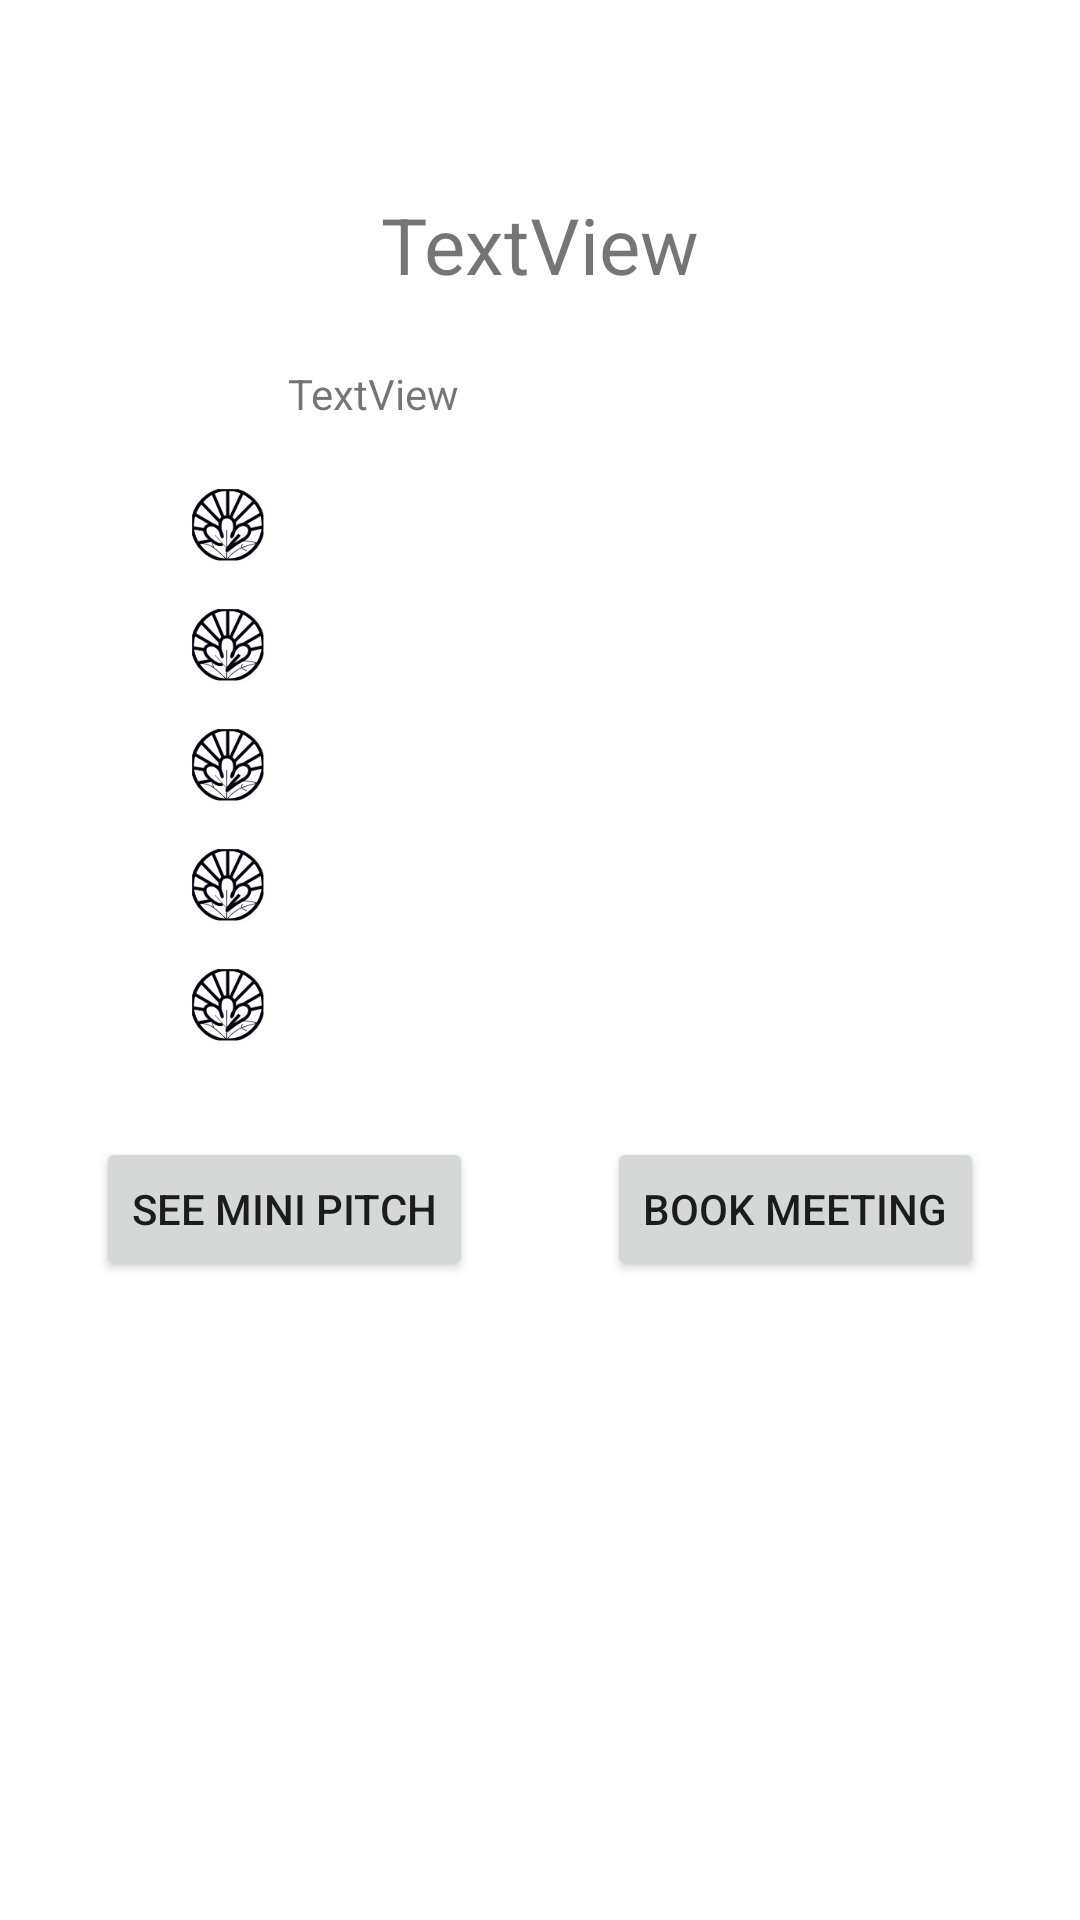

Here is an Android app screen rendered from its layout file. Give the layout XML and the strings, colors and styles it references.
<!-- AndroidManifest.xml: application theme Theme.EarlySamurai -->
<!-- res/layout/fragment_user.xml -->
<?xml version="1.0" encoding="utf-8"?>
<androidx.constraintlayout.widget.ConstraintLayout xmlns:android="http://schemas.android.com/apk/res/android"
    xmlns:app="http://schemas.android.com/apk/res-auto"
    xmlns:tools="http://schemas.android.com/tools"
    android:layout_width="match_parent"
    android:layout_height="match_parent">

    <TextView
        android:id="@+id/about_user_text_view"
        android:layout_width="wrap_content"
        android:layout_height="wrap_content"
        android:text="TextView"
        app:layout_constraintEnd_toEndOf="parent"
        app:layout_constraintStart_toStartOf="parent"
        app:layout_constraintTop_toTopOf="parent"
        android:layout_marginTop="@dimen/margin_big"
        android:textSize="@dimen/about_text_size"/>

    <ImageView
        android:id="@+id/profile_picture"
        android:layout_width="wrap_content"
        android:layout_height="wrap_content"
        app:layout_constraintEnd_toStartOf="@+id/credibility_text_view"
        app:layout_constraintStart_toStartOf="parent"
        app:layout_constraintTop_toBottomOf="@+id/about_user_text_view"
        android:layout_marginLeft="@dimen/margin_big"
        android:src="@mipmap/ic_launcher"
        tools:srcCompat="@tools:sample/avatars"
        android:layout_marginTop="@dimen/margin_medium"/>

    <TextView
        android:id="@+id/credibility_text_view"
        android:layout_width="wrap_content"
        android:layout_height="wrap_content"
        android:text="TextView"
        app:layout_constraintBottom_toBottomOf="@+id/profile_picture"
        app:layout_constraintStart_toEndOf="@id/profile_picture"
        android:layout_marginLeft="@dimen/margin_medium"
        app:layout_constraintTop_toTopOf="@+id/profile_picture" />

    <ImageView
        android:id="@+id/profile_icon_1"
        android:layout_width="@dimen/icon_size"
        android:layout_height="@dimen/icon_size"
        app:layout_constraintTop_toBottomOf="@id/profile_picture"
        app:layout_constraintStart_toStartOf="@id/profile_picture"
        android:layout_marginTop="@dimen/margin_medium"
        android:src="@drawable/flower"
        />

    <ImageView
        android:id="@+id/profile_icon_2"
        android:layout_width="@dimen/icon_size"
        android:layout_height="@dimen/icon_size"
        app:layout_constraintTop_toBottomOf="@id/profile_icon_1"
        app:layout_constraintStart_toStartOf="@id/profile_picture"
        android:layout_marginTop="@dimen/margin_small"
        android:src="@drawable/flower"
        />

    <ImageView
        android:id="@+id/profile_icon_3"
        android:layout_width="@dimen/icon_size"
        android:layout_height="@dimen/icon_size"
        app:layout_constraintTop_toBottomOf="@id/profile_icon_2"
        app:layout_constraintStart_toStartOf="@id/profile_picture"
        android:layout_marginTop="@dimen/margin_small"
        android:src="@drawable/flower"
        />

    <ImageView
        android:id="@+id/profile_icon_4"
        android:layout_width="@dimen/icon_size"
        android:layout_height="@dimen/icon_size"
        app:layout_constraintTop_toBottomOf="@id/profile_icon_3"
        app:layout_constraintStart_toStartOf="@id/profile_picture"
        android:layout_marginTop="@dimen/margin_small"
        android:src="@drawable/flower"
        />

    <ImageView
        android:id="@+id/profile_icon_5"
        android:layout_width="@dimen/icon_size"
        android:layout_height="@dimen/icon_size"
        app:layout_constraintTop_toBottomOf="@id/profile_icon_4"
        app:layout_constraintStart_toStartOf="@id/profile_picture"
        android:layout_marginTop="@dimen/margin_small"
        android:src="@drawable/flower"
        />

    <TextView
        android:id="@+id/user_info_text_view"
        android:layout_width="wrap_content"
        android:layout_height="wrap_content"
        app:layout_constraintStart_toEndOf="@id/profile_icon_1"
        app:layout_constraintTop_toTopOf="@id/profile_icon_1"
        app:layout_constraintBottom_toBottomOf="@id/profile_icon_1"
        android:textSize="@dimen/user_info_text_size"
        android:layout_marginLeft="@dimen/margin_tiny"
        />

    <TextView
        android:id="@+id/ideas_sold_info_textView"
        android:layout_width="wrap_content"
        android:layout_height="wrap_content"
        app:layout_constraintStart_toEndOf="@id/profile_icon_2"
        app:layout_constraintTop_toTopOf="@id/profile_icon_2"
        app:layout_constraintBottom_toBottomOf="@id/profile_icon_2"
        android:textSize="@dimen/user_info_text_size"
        android:layout_marginLeft="@dimen/margin_tiny"
        />

    <TextView
        android:id="@+id/ideas_category_textView"
        android:layout_width="wrap_content"
        android:layout_height="wrap_content"
        app:layout_constraintStart_toEndOf="@id/profile_icon_3"
        app:layout_constraintTop_toTopOf="@id/profile_icon_3"
        app:layout_constraintBottom_toBottomOf="@id/profile_icon_3"
        android:textSize="@dimen/user_info_text_size"
        android:layout_marginLeft="@dimen/margin_tiny"
        />

    <TextView
        android:id="@+id/ideas_available_textView"
        android:layout_width="wrap_content"
        android:layout_height="wrap_content"
        app:layout_constraintStart_toEndOf="@id/profile_icon_4"
        app:layout_constraintTop_toTopOf="@id/profile_icon_4"
        app:layout_constraintBottom_toBottomOf="@id/profile_icon_4"
        android:textSize="@dimen/user_info_text_size"
        android:layout_marginLeft="@dimen/margin_tiny"
        />

    <TextView
        android:id="@+id/quote_textView"
        android:layout_width="wrap_content"
        android:layout_height="wrap_content"
        app:layout_constraintStart_toEndOf="@id/profile_icon_5"
        app:layout_constraintTop_toTopOf="@id/profile_icon_5"
        app:layout_constraintBottom_toBottomOf="@id/profile_icon_5"
        android:textSize="@dimen/user_info_text_size"
        android:layout_marginLeft="@dimen/margin_tiny"
        />

    <Button
        android:id="@+id/mini_pitch_button"
        android:layout_width="wrap_content"
        android:layout_height="wrap_content"
        android:layout_marginTop="@dimen/margin_medium"
        android:layout_marginLeft="@dimen/margin_medium"
        android:text="@string/mini_pitch"
        app:layout_constraintStart_toStartOf="parent"
        app:layout_constraintRight_toLeftOf="@id/book_meeting_button"
        app:layout_constraintTop_toBottomOf="@+id/profile_icon_5" />

    <Button
        android:id="@+id/book_meeting_button"
        android:layout_width="wrap_content"
        android:layout_height="wrap_content"
        android:layout_marginRight="@dimen/margin_medium"
        android:text="@string/book_meeting"
        app:layout_constraintEnd_toEndOf="parent"
        app:layout_constraintLeft_toRightOf="@id/mini_pitch_button"
        app:layout_constraintTop_toTopOf="@id/mini_pitch_button" />


</androidx.constraintlayout.widget.ConstraintLayout>
<!-- resources referenced by this layout -->
<resources>
  <dimen name="about_text_size">26sp</dimen>
  <dimen name="icon_size">24dp</dimen>
  <dimen name="margin_big">64dp</dimen>
  <dimen name="margin_medium">32dp</dimen>
  <dimen name="margin_small">16dp</dimen>
  <dimen name="margin_tiny">8dp</dimen>
  <dimen name="user_info_text_size">16sp</dimen>
  <!-- drawable flower: png bitmap (drawable, 8350 bytes) -->
  <string name="book_meeting">Book meeting</string>
  <string name="mini_pitch">See mini pitch</string>
  <style name="Theme.EarlySamurai" parent="Theme.MaterialComponents.DayNight.DarkActionBar">
          
          <item name="colorPrimary">@color/purple_500</item>
          <item name="colorPrimaryVariant">@color/purple_700</item>
          <item name="colorOnPrimary">@color/white</item>
          
          <item name="colorSecondary">@color/teal_200</item>
          <item name="colorSecondaryVariant">@color/teal_700</item>
          <item name="colorOnSecondary">@color/black</item>
          
          <item name="android:statusBarColor" tools:targetApi="l">?attr/colorPrimaryVariant</item>
          
      </style>
  <color name="purple_500">#FF6200EE</color>
  <color name="purple_700">#FF3700B3</color>
  <color name="white">#FFFFFFFF</color>
  <color name="teal_200">#FF03DAC5</color>
  <color name="teal_700">#FF018786</color>
  <color name="black">#FF000000</color>
</resources>
